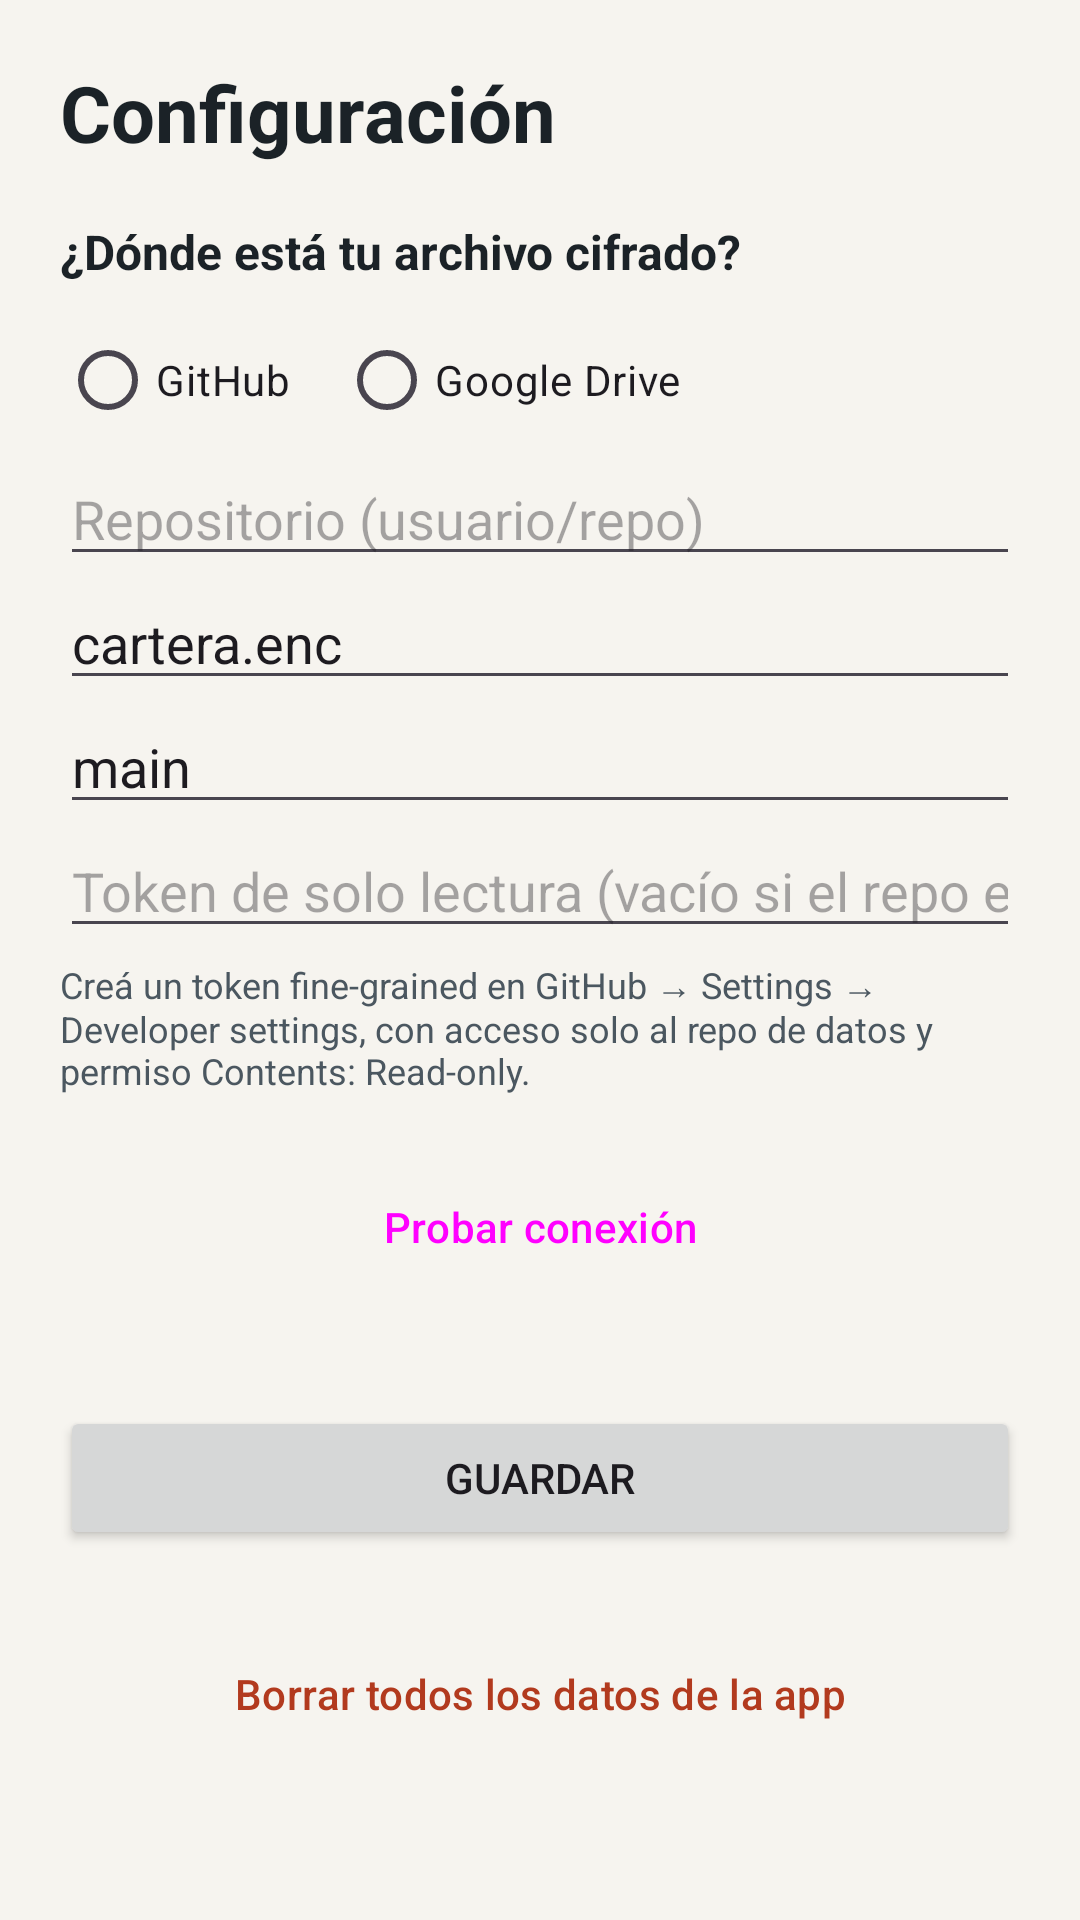

The Android layout XML behind this screen, and the referenced resources:
<!-- AndroidManifest.xml: application theme Theme.Pluto -->
<!-- res/layout/activity_config.xml -->
<?xml version="1.0" encoding="utf-8"?>
<ScrollView xmlns:android="http://schemas.android.com/apk/res/android"
    android:id="@+id/raiz"
    android:layout_width="match_parent"
    android:layout_height="match_parent"
    android:background="@color/fondo">

    <LinearLayout
        android:layout_width="match_parent"
        android:layout_height="wrap_content"
        android:orientation="vertical"
        android:padding="20dp">

        <TextView
            android:layout_width="wrap_content"
            android:layout_height="wrap_content"
            android:layout_marginBottom="18dp"
            android:text="@string/config_titulo"
            android:textColor="@color/texto"
            android:textSize="26sp"
            android:textStyle="bold" />

        <TextView
            android:layout_width="wrap_content"
            android:layout_height="wrap_content"
            android:text="@string/origen"
            android:textColor="@color/texto"
            android:textSize="16sp"
            android:textStyle="bold" />

        <RadioGroup
            android:id="@+id/tipo"
            android:layout_width="match_parent"
            android:layout_height="wrap_content"
            android:layout_marginTop="8dp"
            android:orientation="horizontal">
            <RadioButton android:id="@+id/tipo_github" android:layout_width="wrap_content"
                android:layout_height="wrap_content" android:text="@string/github" />
            <RadioButton android:id="@+id/tipo_drive" android:layout_width="wrap_content"
                android:layout_height="wrap_content" android:layout_marginStart="16dp" android:text="@string/drive" />
        </RadioGroup>

        <LinearLayout
            android:id="@+id/grupo_github"
            android:layout_width="match_parent"
            android:layout_height="wrap_content"
            android:orientation="vertical">
            <EditText android:id="@+id/gh_repo" android:layout_width="match_parent" android:layout_height="wrap_content"
                android:hint="@string/gh_repo" android:inputType="textUri" android:importantForAutofill="no" />
            <EditText android:id="@+id/gh_ruta" android:layout_width="match_parent" android:layout_height="wrap_content"
                android:hint="@string/gh_ruta" android:inputType="textUri" android:text="cartera.enc" android:importantForAutofill="no" />
            <EditText android:id="@+id/gh_rama" android:layout_width="match_parent" android:layout_height="wrap_content"
                android:hint="@string/gh_rama" android:inputType="text" android:text="main" android:importantForAutofill="no" />
            <EditText android:id="@+id/gh_token" android:layout_width="match_parent" android:layout_height="wrap_content"
                android:hint="@string/gh_token" android:inputType="textPassword" android:importantForAutofill="no" />
            <TextView android:layout_width="match_parent" android:layout_height="wrap_content"
                android:layout_marginTop="4dp" android:text="@string/ayuda_github"
                android:textColor="@color/texto2" android:textSize="12sp" />
        </LinearLayout>

        <LinearLayout
            android:id="@+id/grupo_drive"
            android:layout_width="match_parent"
            android:layout_height="wrap_content"
            android:orientation="vertical"
            android:visibility="gone">
            <EditText android:id="@+id/drive_id" android:layout_width="match_parent" android:layout_height="wrap_content"
                android:hint="@string/drive_id" android:inputType="textUri" android:importantForAutofill="no" />
            <TextView android:layout_width="match_parent" android:layout_height="wrap_content"
                android:layout_marginTop="4dp" android:text="@string/ayuda_drive"
                android:textColor="@color/texto2" android:textSize="12sp" />
        </LinearLayout>

        <Button android:id="@+id/probar" style="@style/Widget.Material3.Button.OutlinedButton"
            android:layout_width="match_parent" android:layout_height="wrap_content"
            android:layout_marginTop="20dp" android:text="@string/probar" />
        <TextView android:id="@+id/resultado" android:layout_width="match_parent" android:layout_height="wrap_content"
            android:layout_marginTop="6dp" android:textColor="@color/texto2" android:textSize="13sp" />
        <Button android:id="@+id/guardar" android:layout_width="match_parent" android:layout_height="wrap_content"
            android:layout_marginTop="12dp" android:text="@string/guardar" />
        <Button android:id="@+id/borrar" style="@style/Widget.Material3.Button.TextButton"
            android:layout_width="match_parent" android:layout_height="wrap_content"
            android:layout_marginTop="24dp" android:text="@string/borrar_todo" android:textColor="@color/error" />
    </LinearLayout>
</ScrollView>
<!-- resources referenced by this layout -->
<resources>
  <color name="error">#B23A1E</color>
  <color name="fondo">#F6F4EF</color>
  <color name="texto">#1B2227</color>
  <color name="texto2">#4B5760</color>
  <string name="ayuda_drive">Pegá el link que muestra python main.py --celular al subir a Drive. El archivo está cifrado: con el link solo se obtiene contenido ilegible.</string>
  <string name="ayuda_github">Creá un token fine-grained en GitHub → Settings → Developer settings, con acceso solo al repo de datos y permiso Contents: Read-only.</string>
  <string name="borrar_todo">Borrar todos los datos de la app</string>
  <string name="config_titulo">Configuración</string>
  <string name="drive">Google Drive</string>
  <string name="drive_id">Link compartido o ID del archivo</string>
  <string name="gh_rama">Rama</string>
  <string name="gh_repo">Repositorio (usuario/repo)</string>
  <string name="gh_ruta">Ruta del archivo</string>
  <string name="gh_token">Token de solo lectura (vacío si el repo es público)</string>
  <string name="github">GitHub</string>
  <string name="guardar">Guardar</string>
  <string name="origen">¿Dónde está tu archivo cifrado?</string>
  <string name="probar">Probar conexión</string>
  <style name="Theme.Pluto" parent="Theme.Material3.DayNight.NoActionBar">
          <item name="colorPrimary">@color/acento</item>
          <item name="colorOnPrimary">@color/sobre_acento</item>
          <item name="colorSurface">@color/superficie</item>
          <item name="android:colorBackground">@color/fondo</item>
          <item name="android:windowBackground">@color/fondo</item>
          <item name="android:statusBarColor">@color/fondo</item>
          <item name="android:navigationBarColor">@color/fondo</item>
      </style>
  <color name="acento">#B9582A</color>
  <color name="sobre_acento">#FFFDF9</color>
  <color name="superficie">#FFFDF9</color>
</resources>
